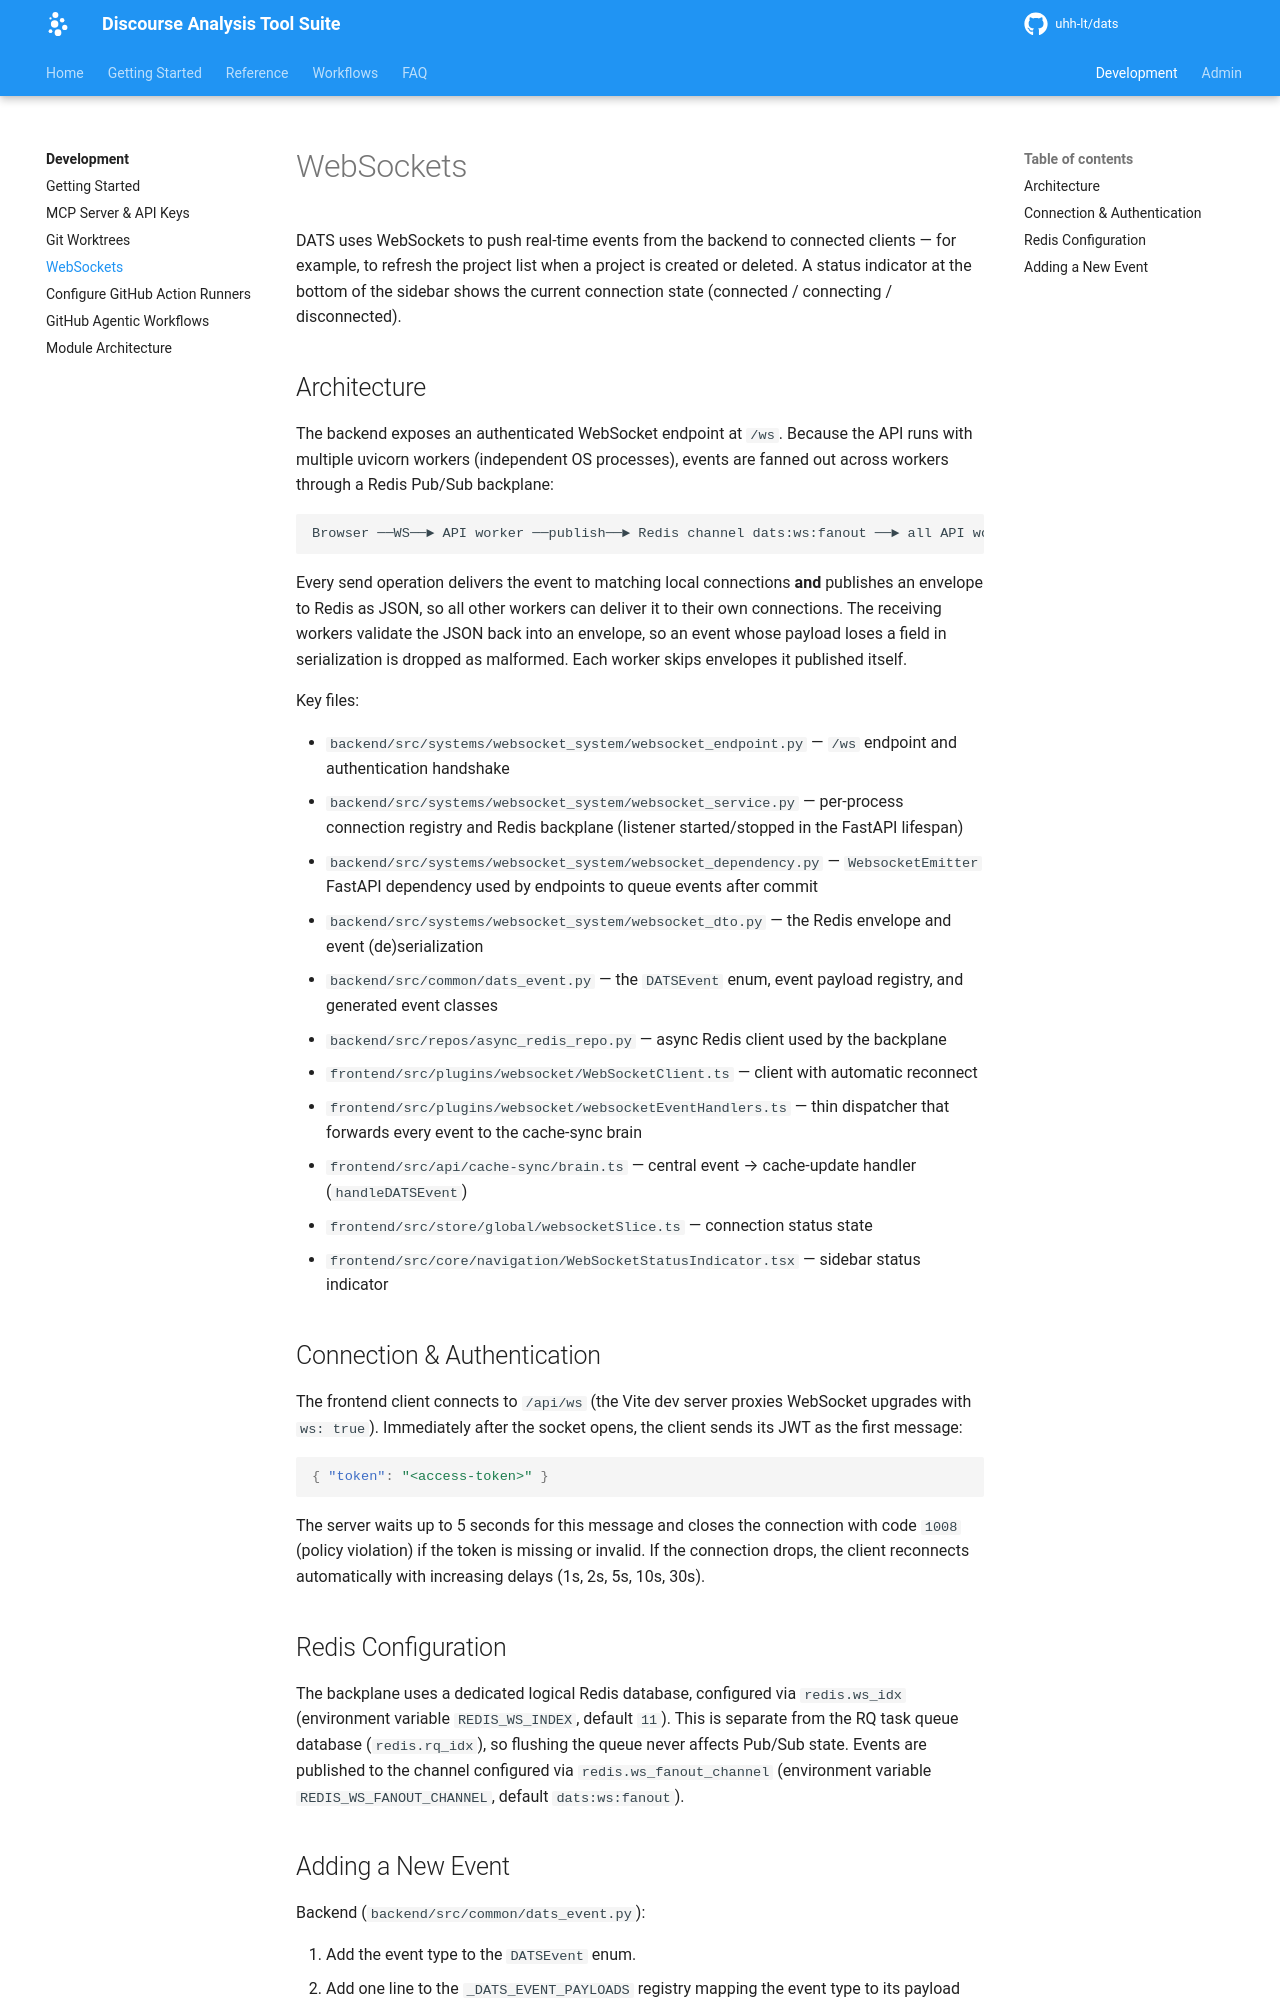

repository: uhh-lt/dats · page: development/websockets/index.html · generator: mkdocs

# WebSockets

DATS uses WebSockets to push real-time events from the backend to connected clients — for example, to refresh the project list when a project is created or deleted. A status indicator at the bottom of the sidebar shows the current connection state (connected / connecting / disconnected).

## Architecture

The backend exposes an authenticated WebSocket endpoint at `/ws`. Because the API runs with multiple uvicorn workers (independent OS processes), events are fanned out across workers through a Redis Pub/Sub backplane:

```
Browser ──WS──► API worker ──publish──► Redis channel dats:ws:fanout ──► all API workers ──► their local clients
```

Every send operation delivers the event to matching local connections **and** publishes an envelope to Redis as JSON, so all other workers can deliver it to their own connections. The receiving workers validate the JSON back into an envelope, so an event whose payload loses a field in serialization is dropped as malformed. Each worker skips envelopes it published itself.

Key files:

- `backend/src/systems/websocket_system/websocket_endpoint.py` — `/ws` endpoint and authentication handshake
- `backend/src/systems/websocket_system/websocket_service.py` — per-process connection registry and Redis backplane (listener started/stopped in the FastAPI lifespan)
- `backend/src/systems/websocket_system/websocket_dependency.py` — `WebsocketEmitter` FastAPI dependency used by endpoints to queue events after commit
- `backend/src/systems/websocket_system/websocket_dto.py` — the Redis envelope and event (de)serialization
- `backend/src/common/dats_event.py` — the `DATSEvent` enum, event payload registry, and generated event classes
- `backend/src/repos/async_redis_repo.py` — async Redis client used by the backplane
- `frontend/src/plugins/websocket/WebSocketClient.ts` — client with automatic reconnect
- `frontend/src/plugins/websocket/websocketEventHandlers.ts` — thin dispatcher that forwards every event to the cache-sync brain
- `frontend/src/api/cache-sync/brain.ts` — central event → cache-update handler (`handleDATSEvent`)
- `frontend/src/store/global/websocketSlice.ts` — connection status state
- `frontend/src/core/navigation/WebSocketStatusIndicator.tsx` — sidebar status indicator

## Connection & Authentication

The frontend client connects to `/api/ws` (the Vite dev server proxies WebSocket upgrades with `ws: true`). Immediately after the socket opens, the client sends its JWT as the first message:

```json
{ "token": "<access-token>" }
```

The server waits up to 5 seconds for this message and closes the connection with code `1008` (policy violation) if the token is missing or invalid. If the connection drops, the client reconnects automatically with increasing delays (1s, 2s, 5s, 10s, 30s).

## Redis Configuration

The backplane uses a dedicated logical Redis database, configured via `redis.ws_idx` (environment variable `REDIS_WS_INDEX`, default `11`). This is separate from the RQ task queue database (`redis.rq_idx`), so flushing the queue never affects Pub/Sub state. Events are published to the channel configured via `redis.ws_fanout_channel` (environment variable `REDIS_WS_FANOUT_CHANNEL`, default `dats:ws:fanout`).
